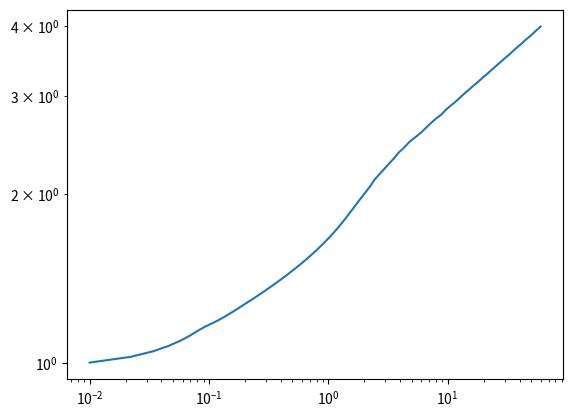

Reproduce this figure in Python.

"""
Boore article code 
Stochastic simulation of ground motion


Site response


[redacted]
"""

import numpy as np
import scipy.interpolate as interp
import matplotlib.pyplot as plt



class site:
    
    def __init__(self, rho, vel):
        
        self._vel = vel    # Shear wave velocity near source
        self._rho = rho    # Density near source
        
    def __call__(self, f, k):
        
        
        F,A = self.est()
        F = np.insert(F, 0, 1e-2)
        A = np.insert(A, 0, 1)
        eq1  = interp.interp1d(F, A, 'linear', fill_value='extrapolate')
        At  = eq1(f) * np.exp(-np.pi * k * f )
        
        return At
    
    def est(self):
        ng = 100
        F = np.zeros(ng)
        Zhat = np.zeros(ng)
        v = np.logspace(-5,1,ng)
        
        for i in range(ng):
            zl = np.linspace(0,v[i],100)
            dzl = zl[2]-zl[1]
            vel = self.GRV(zl)
            F[i] = 1/(4 * np.sum (dzl/(vel+1e-20)))
            Zhat[i] = np.sum(self.GD(vel))/(np.sum(1/(vel+1e-20))+1e-20)
        
        A = np.sqrt((self._vel*self._rho)/(Zhat*1e6 + 1e-20))
            
        return F, A
    
    
    
    def GRV(self,d):
        """
        S wave velocity of earth Fig 10 in Boore article
        """


        n = len(d)
        v = np.zeros(n)        

        for i in range(n):
            
            if d[i]<=0.001:
                v[i] = 0.245
            elif (d[i] > 0.001 and d[i] <= 0.03):
                v[i] = 2.206 * d[i] ** (0.272)
            elif (d[i] > 0.03 and d[i] <= 0.19):
                v[i] = 3.542 * d[i] ** (0.407)
            elif (d[i] > 0.19 and d[i] <= 4):
                v[i] = 2.505 * d[i] ** (0.199)
            elif (d[i] > 4 and d[i] <= 8):
                v[i] = 2.927 * d[i] ** (0.086)
                
        return v 
    
    
    def GD(self,beta):         

        return 2.5 + (beta - 0.3)*((2.8-2.5)/(3.5-0.3)) 
    



if __name__ == "__main__":
    vel = 3500
    rho = 2800
    f = np.linspace(.01,60,5000)
    k = .0
    
    
    stres = site(rho,vel)
    st = stres(f,k)
    
    plt.loglog(f,st)
    plt.show()
    print(st)
